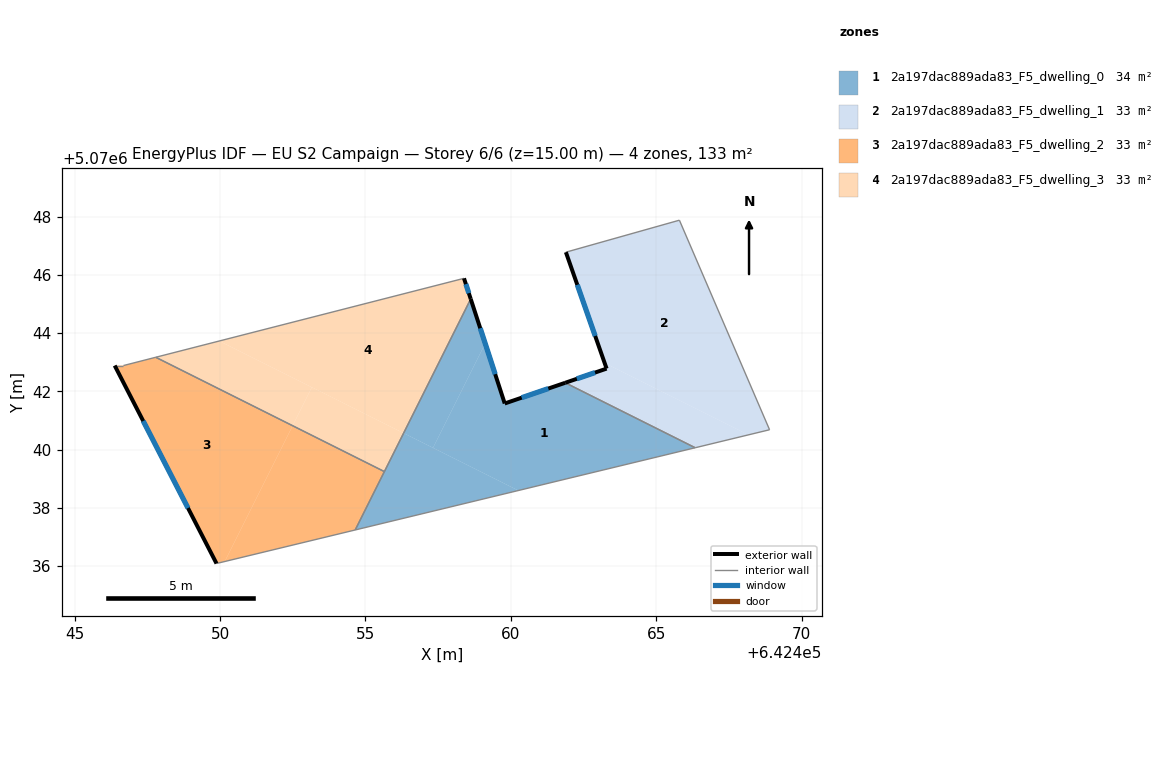
=== STOREY PLAN SPEC (per zone: floor XY polygon, exterior-wall plan segments, windows/doors) ===
zone 1: 2a197dac889ada83_F5_dwelling_0  (33.8 m²)
  floor: (642466.34, 5070040.06) (642461.87, 5070042.29) (642459.79, 5070041.58) (642459.12, 5070043.65) (642457.32, 5070040.06) (642460.26, 5070038.59)
  floor: (642460.26, 5070038.59) (642456.31, 5070040.56) (642454.65, 5070037.23)
  floor: (642457.32, 5070040.06) (642459.12, 5070043.65) (642458.62, 5070045.18) (642456.31, 5070040.56)
  exterior wall: (642458.62, 5070045.18) – (642459.79, 5070041.58)  [3.8 m]
    window: (642458.95, 5070044.17) – (642459.46, 5070042.59)  [2.2 m²]
  exterior wall: (642459.79, 5070041.58) – (642461.87, 5070042.29)  [2.2 m]
    window: (642460.37, 5070041.78) – (642461.29, 5070042.10)  [1.3 m²]
  interior walls: 4
zone 2: 2a197dac889ada83_F5_dwelling_1  (32.6 m²)
  floor: (642468.89, 5070040.68) (642465.79, 5070047.88) (642461.89, 5070046.79) (642463.22, 5070042.97) (642468.17, 5070040.50)
  floor: (642468.17, 5070040.50) (642463.22, 5070042.97) (642463.29, 5070042.78) (642461.87, 5070042.29) (642466.34, 5070040.06)
  exterior wall: (642461.87, 5070042.29) – (642463.29, 5070042.78)  [1.5 m]
    window: (642462.27, 5070042.43) – (642462.89, 5070042.65)  [0.9 m²]
  exterior wall: (642463.29, 5070042.78) – (642461.89, 5070046.79)  [4.2 m]
    window: (642462.90, 5070043.90) – (642462.28, 5070045.66)  [2.5 m²]
  interior walls: 4
zone 3: 2a197dac889ada83_F5_dwelling_2  (33.2 m²)
  floor: (642450.16, 5070036.15) (642452.50, 5070040.82) (642447.79, 5070043.17) (642446.68, 5070042.89) (642446.38, 5070042.89) (642449.88, 5070036.08)
  floor: (642454.65, 5070037.23) (642455.65, 5070039.24) (642452.50, 5070040.82) (642450.16, 5070036.15)
  exterior wall: (642449.88, 5070036.08) – (642446.38, 5070042.89)  [7.7 m]
    window: (642448.90, 5070037.99) – (642447.36, 5070040.98)  [4.4 m²]
  interior walls: 5
zone 4: 2a197dac889ada83_F5_dwelling_3  (33.2 m²)
  floor: (642455.65, 5070039.24) (642456.31, 5070040.56) (642453.16, 5070042.14) (642452.50, 5070040.82)
  floor: (642456.31, 5070040.56) (642458.62, 5070045.18) (642458.39, 5070045.89) (642449.97, 5070043.73)
  floor: (642452.50, 5070040.82) (642453.16, 5070042.14) (642449.97, 5070043.73) (642447.79, 5070043.17)
  exterior wall: (642458.39, 5070045.89) – (642458.62, 5070045.18)  [0.7 m]
    window: (642458.45, 5070045.69) – (642458.55, 5070045.38)  [0.4 m²]
  interior walls: 3

=== DERIVED (storey summary) ===
Building: EU S2 Campaign
Storey: 6 of 6  (floor level z = 15.00 m)
Storey gross floor area: 132.9 m²
Zones on this storey: 4
  - 2a197dac889ada83_F5_dwelling_0: floor 33.8 m²; exterior wall 6.0 m (17.9 m²); 2 window(s) 3.5 m²; WWR 19.3%
  - 2a197dac889ada83_F5_dwelling_1: floor 32.6 m²; exterior wall 5.7 m (17.2 m²); 2 window(s) 3.3 m²; WWR 19.3%
  - 2a197dac889ada83_F5_dwelling_2: floor 33.2 m²; exterior wall 7.7 m (23.0 m²); 1 window(s) 4.4 m²; WWR 19.3%
  - 2a197dac889ada83_F5_dwelling_3: floor 33.2 m²; exterior wall 0.7 m (2.2 m²); 1 window(s) 0.4 m²; WWR 19.3%
Zone adjacency (shared interzone walls):
  - 2a197dac889ada83_F5_dwelling_0 ↔ 2a197dac889ada83_F5_dwelling_1
  - 2a197dac889ada83_F5_dwelling_0 ↔ 2a197dac889ada83_F5_dwelling_2
  - 2a197dac889ada83_F5_dwelling_0 ↔ 2a197dac889ada83_F5_dwelling_3
  - 2a197dac889ada83_F5_dwelling_2 ↔ 2a197dac889ada83_F5_dwelling_3